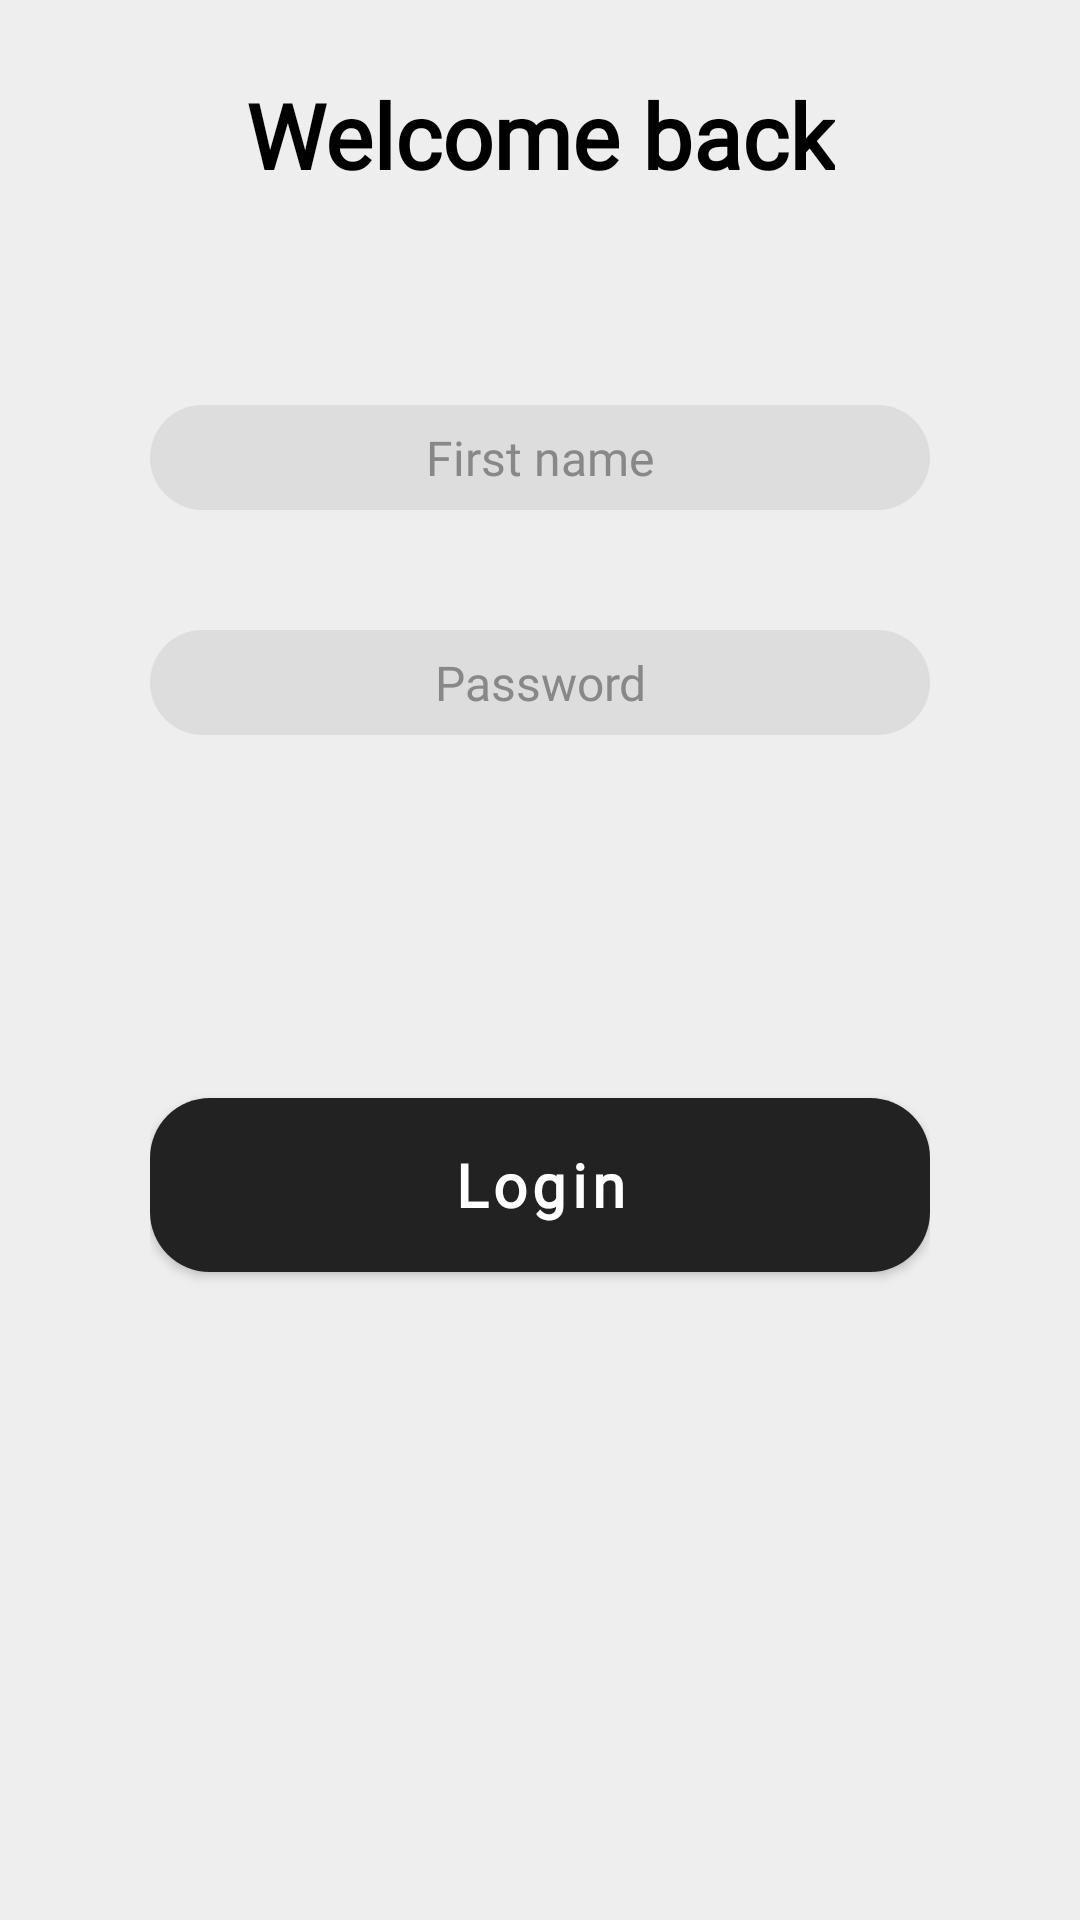

Layout XML and referenced resources for this Android screen:
<!-- AndroidManifest.xml: application theme Theme.ShopAppTest -->
<!-- res/layout/fragment_log_in.xml -->
<?xml version="1.0" encoding="utf-8"?>
<androidx.constraintlayout.widget.ConstraintLayout xmlns:android="http://schemas.android.com/apk/res/android"
    xmlns:tools="http://schemas.android.com/tools"
    android:layout_width="match_parent"
    android:layout_height="match_parent"
    android:background="@color/easy"
    xmlns:app="http://schemas.android.com/apk/res-auto"
    android:paddingStart="50dp"
    android:paddingEnd="50dp"
    tools:context=".screens.LogInFragment">

    <TextView
        android:layout_width="wrap_content"
        android:layout_height="wrap_content"
        android:text="@string/welcome_back"
        android:textSize="30sp"
        android:textStyle="bold"
        android:textColor="@color/black"
        app:layout_constraintStart_toStartOf="parent"
        app:layout_constraintEnd_toEndOf="parent"
        android:id="@+id/log"
        android:fontFamily="@font/montserrat"
        app:layout_constraintBottom_toTopOf="@id/firstnamelog"
        android:layout_marginBottom="70dp"
        />

    <androidx.appcompat.widget.AppCompatEditText
        android:id="@+id/firstnamelog"
        android:layout_width="match_parent"
        android:layout_height="35dp"
        android:background="@drawable/shape"
        android:hint="@string/first_name"
        android:gravity="center_horizontal|center_vertical"
        android:textColor="@color/black"
        android:textColorHint="@color/grey"
        app:layout_constraintStart_toStartOf="parent"
        app:layout_constraintEnd_toEndOf="parent"
        android:fontFamily="@font/montserrat"
        android:inputType="text"
        android:textSize="16sp"
        app:layout_constraintBottom_toTopOf="@id/password"
        android:layout_marginBottom="40dp"
        />

    <androidx.appcompat.widget.AppCompatEditText
        android:id="@+id/password"
        android:layout_width="match_parent"
        android:layout_height="35dp"
        android:background="@drawable/shape"
        android:layout_marginBottom="40dp"
        android:fontFamily="@font/montserrat"
        android:gravity="center_horizontal|center_vertical"
        android:hint="@string/password"
        android:textSize="16sp"
        android:textColor="@color/black"
        android:textColorHint="@color/grey"
        android:inputType="textPassword"
        app:layout_constraintBottom_toTopOf="@id/none"
        app:layout_constraintEnd_toEndOf="parent"
        app:layout_constraintStart_toStartOf="parent"
        />

    <ImageView
        android:id="@+id/eye"
        android:layout_width="wrap_content"
        android:layout_height="wrap_content"
        android:src="@drawable/baseline_visibility_off_24"
        app:layout_constraintEnd_toEndOf="@id/password"
        app:layout_constraintTop_toTopOf="@id/password"
        app:layout_constraintBottom_toBottomOf="@id/password"
        android:layout_marginEnd="10dp"
        />

    <androidx.appcompat.widget.AppCompatEditText
        android:layout_width="match_parent"
        android:layout_height="35dp"
        android:background="@drawable/shape"
        android:hint="@string/e_mail"
        android:gravity="center_horizontal|center_vertical"
        app:cornerRadius="20dp"
        app:layout_constraintStart_toStartOf="parent"
        app:layout_constraintEnd_toEndOf="parent"
        android:inputType="textEmailAddress"
        android:fontFamily="@font/montserrat"
        android:id="@+id/none"
        android:visibility="invisible"
        app:layout_constraintBottom_toTopOf="@id/btnlogin"
        android:layout_marginBottom="40dp"
        />

    <com.google.android.material.button.MaterialButton
        android:id="@+id/btnlogin"
        android:layout_width="match_parent"
        android:layout_height="70dp"
        android:layout_marginTop="150dp"
        android:fontFamily="@font/montserrat"
        android:text="@string/login"
        android:textAllCaps="false"
        android:textSize="20sp"
        android:textStyle="bold"
        app:cornerRadius="20dp"
        app:layout_constraintBottom_toBottomOf="parent"
        app:layout_constraintEnd_toEndOf="parent"
        app:layout_constraintStart_toStartOf="parent"
        app:layout_constraintTop_toTopOf="parent" />

</androidx.constraintlayout.widget.ConstraintLayout>
<!-- resources referenced by this layout -->
<resources>
  <color name="black">#FF000000</color>
  <color name="easy">#FFEEEEEE</color>
  <color name="grey">#FF888888</color>
  <!-- drawable shape (drawable) -->
  <?xml version="1.0" encoding="utf-8"?>
  <shape xmlns:android="http://schemas.android.com/apk/res/android"
      android:shape="rectangle"
    >
  
      <solid android:color="#FFDDDDDD" />
      <corners
          android:bottomRightRadius="25dp"
          android:bottomLeftRadius="25dp"
          android:topLeftRadius="25dp"
          android:topRightRadius="25dp" />
  </shape>
  <string name="e_mail">E-mail</string>
  <string name="first_name">First name</string>
  <string name="login">Login</string>
  <string name="password">Password</string>
  <string name="welcome_back">Welcome back</string>
  <style name="Theme.ShopAppTest" parent="Theme.MaterialComponents.DayNight.NoActionBar">
          
          <item name="colorPrimary">@color/purple_500</item>
          <item name="colorPrimaryVariant">@color/purple_700</item>
          <item name="colorOnPrimary">@color/white</item>
          
          <item name="colorSecondary">@color/teal_200</item>
          <item name="colorSecondaryVariant">@color/teal_700</item>
          <item name="colorOnSecondary">@color/black</item>
          
          <item name="android:statusBarColor">?attr/colorPrimaryDark</item>
          
  
          <item name="android:windowLightStatusBar">true</item>
      </style>
  <color name="purple_500">#FF222222</color>
  <color name="purple_700">#FF111111</color>
  <color name="white">#FFFFFFFF</color>
  <color name="teal_200">#FF03DAC5</color>
  <color name="teal_700">#FF018786</color>
</resources>
